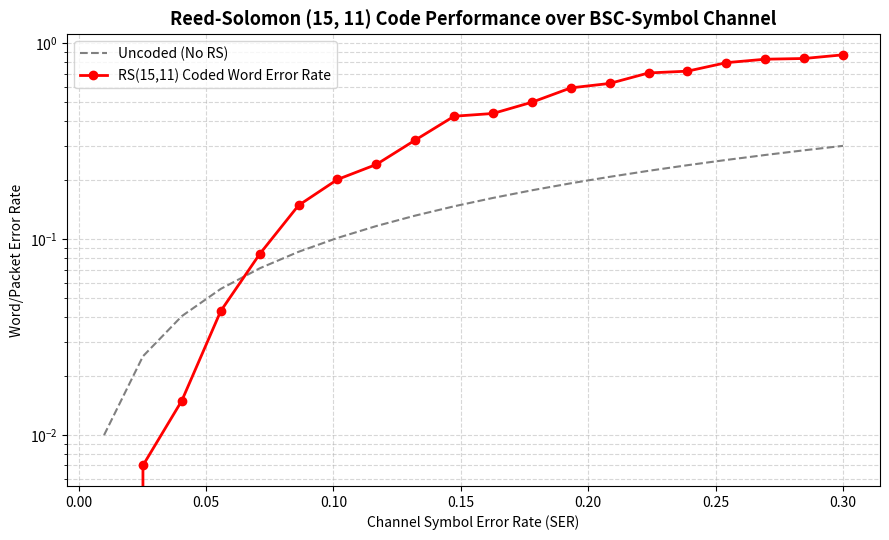

Generate this figure with matplotlib:
"""Reed-Solomon Error Control Coding.

Implements a self-contained Reed-Solomon (15, 11) encoder and decoder over GF(2^4)
capable of correcting up to t=2 symbol errors, illustrating Galois Field arithmetic,
syndrome calculation, and error correction.
"""

import numpy as np
import matplotlib.pyplot as plt

# GF(2^4) tables with primitive polynomial x^4 + x + 1 = 0 (19 decimal)
GF_EXP = [1, 2, 4, 8, 3, 6, 12, 11, 5, 10, 7, 14, 15, 13, 9, 1, 2, 4, 8, 3, 6, 12, 11, 5, 10, 7, 14, 15, 13, 9, 1]
GF_LOG = [0, 0, 1, 4, 2, 8, 5, 10, 3, 14, 9, 7, 6, 13, 11, 12]


def gf_add(x, y):
    """Addition in GF(2^m) is bitwise XOR."""
    return x ^ y


def gf_mul(x, y):
    """Multiplication in GF(2^4) using log/exp tables."""
    if x == 0 or y == 0:
        return 0
    return GF_EXP[GF_LOG[x] + GF_LOG[y]]


def gf_div(x, y):
    """Division in GF(2^4) using log/exp tables."""
    if y == 0:
        raise ZeroDivisionError()
    if x == 0:
        return 0
    return GF_EXP[(GF_LOG[x] - GF_LOG[y] + 15) % 15]


def gf_poly_mul(p, q):
    """Multiply two polynomials over GF(2^4)."""
    r = [0] * (len(p) + len(q) - 1)
    for j in range(len(p)):
        for i in range(len(q)):
            r[j + i] ^= gf_mul(p[j], q[i])
    return r


def gf_poly_eval(poly, x):
    """Evaluate polynomial poly(x) at x over GF(2^4) using Horner's method."""
    y = poly[0]
    for i in range(1, len(poly)):
        y = gf_add(gf_mul(y, x), poly[i])
    return y


def gf_poly_eval_lowest_first(poly, x):
    """Evaluate polynomial poly(x) at x over GF(2^4) with lowest-degree first."""
    y = 0
    x_pow = 1
    for coef in poly:
        y = gf_add(y, gf_mul(coef, x_pow))
        x_pow = gf_mul(x_pow, x)
    return y


# Reed-Solomon (15, 11) Code Parameters
N = 15
K = 11
T = 2  # Error correction capability (N - K) // 2


def get_generator_poly():
    """Generate RS generator polynomial g(x) = (x-a^1)(x-a^2)(x-a^3)(x-a^4)."""
    g = [1]
    for i in range(1, 2 * T + 1):
        g = gf_poly_mul(g, [1, GF_EXP[i]])
    return g


def rs_encode(msg, g):
    """Encode message polynomial of length K into systematic RS codeword of length N."""
    # Codeword c(x) = msg(x) * x^(n-k) + (msg(x) * x^(n-k) mod g(x))
    n_k = N - K
    out = list(msg) + [0] * n_k
    
    # Polynomial division
    for i in range(K):
        coef = out[i]
        if coef != 0:
            for j in range(1, len(g)):
                out[i + j] ^= gf_mul(g[j], coef)
                
    # Systematic codeword: original message + remainder
    return msg + out[K:]


def rs_calc_syndromes(msg):
    """Calculate 2*T syndromes for the received message."""
    # S_i = msg(alpha^i) for i = 1 to 2*T
    synd = [0] * (2 * T)
    for i in range(1, 2 * T + 1):
        synd[i - 1] = gf_poly_eval(msg, GF_EXP[i])
    return synd


def rs_correct_errors(received):
    """Decode and correct up to 2 symbol errors in systematic codeword."""
    synd = rs_calc_syndromes(received)
    if max(synd) == 0:
        return list(received), []  # No errors detected

    # Berlekamp-Massey Algorithm to find error locator polynomial Lambda(x)
    lamb = [1]
    b = [1]
    l_reg = 0
    m = 1
    
    for r in range(1, 2 * T + 1):
        # Calculate discrepancy d
        d = synd[r - 1]
        for j in range(1, len(lamb)):
            d ^= gf_mul(lamb[j], synd[r - 1 - j])
            
        if d == 0:
            m += 1
        else:
            lamb_t = list(lamb)
            # lambda(x) = lambda(x) + d * B(x) * x^m
            scale = [gf_mul(d, val) for val in b]
            # Zero pad scale to shift by x^m
            scaled_shifted = [0] * m + scale
            
            # Pad lambda to align lengths
            max_len = max(len(lamb), len(scaled_shifted))
            lamb_pad = lamb + [0] * (max_len - len(lamb))
            scaled_shifted_pad = scaled_shifted + [0] * (max_len - len(scaled_shifted))
            
            lamb = [gf_add(x_val, y_val) for x_val, y_val in zip(lamb_pad, scaled_shifted_pad)]
            
            if 2 * l_reg < r:
                l_reg = r - l_reg
                b = [gf_div(val, d) for val in lamb_t]
                m = 1
            else:
                m += 1

    # Chien Search to find error locations (roots of Lambda(x))
    # Lambda(x) roots are inverse of error locations
    error_locs = []
    for i in range(N):
        # x = alpha^(-i) = alpha^(15-i)
        eval_x = GF_EXP[(15 - i) % 15]
        if gf_poly_eval_lowest_first(lamb, eval_x) == 0:
            error_locs.append(i)

    # Forney Algorithm to calculate error values
    # Omega(x) = S(x) * Lambda(x) mod x^(2T)
    # Since T=2 is small, we can solve the error values directly from syndromes
    # S_1 = Y_1 + Y_2
    # S_2 = Y_1*X_1 + Y_2*X_2
    # If 1 error: Y_1 = S_1, error location X_1 = alpha^loc
    # If 2 errors: linear system
    corrected = list(received)
    
    if len(error_locs) == 1:
        loc = error_locs[0]
        x_val = GF_EXP[loc]
        # Y_1 = S_1 / X_1
        y_val = gf_div(synd[0], x_val)
        corrected[N - 1 - loc] ^= y_val
    elif len(error_locs) == 2:
        loc1, loc2 = error_locs[0], error_locs[1]
        x1 = GF_EXP[loc1]
        x2 = GF_EXP[loc2]
        
        # S_1 = Y_1*X1 + Y_2*X2
        # S_2 = Y_1*X1^2 + Y_2*X2^2
        # Let Z_1 = Y_1*X1, Z_2 = Y_2*X2
        # Z_1 + Z_2 = S_1
        # Z_1*X1 + Z_2*X2 = S_2
        # Z_1 = (S_2 + S_1*X2) / (X1 + X2)
        denom = gf_add(x1, x2)
        z1 = gf_div(gf_add(synd[1], gf_mul(synd[0], x2)), denom)
        z2 = gf_add(synd[0], z1)
        
        y1 = gf_div(z1, x1)
        y2 = gf_div(z2, x2)
        
        corrected[N - 1 - loc1] ^= y1
        corrected[N - 1 - loc2] ^= y2

    return corrected, error_locs


def main():
    g = get_generator_poly()
    
    # 11 4-bit message symbols
    msg = [5, 12, 3, 0, 15, 8, 1, 9, 2, 7, 10]
    codeword = rs_encode(msg, g)
    
    print("=== Reed-Solomon (15, 11) Simulation ===")
    print(f"Generator Polynomial coefficients: {g}")
    print(f"Original Message symbols (GF(2^4)):  {msg}")
    print(f"RS Encoded Codeword:                 {codeword}")

    # Inject 2 symbol errors
    received = list(codeword)
    received[2] ^= 9   # Inject error in symbol 2
    received[8] ^= 14  # Inject error in symbol 8
    
    print(f"Received Codeword (with 2 errors):   {received}")

    # Decode and correct
    corrected, err_locs = rs_correct_errors(received)
    
    print(f"Decoded Codeword:                    {corrected}")
    # Error locations returned by Chien search are index from right
    decoded_err_indices = [N - 1 - loc for loc in err_locs]
    print(f"Identified error symbol indices:     {decoded_err_indices}")
    print(f"Error correction successful:         {corrected == codeword}")

    # --- BER/SER simulation over channel ---
    # We will simulate Symbol Error Rate (SER) before and after RS coding
    ser_in = np.linspace(0.01, 0.3, 20)
    ser_out = []
    
    np.random.seed(42)
    num_runs = 1000

    for p in ser_in:
        uncorrected_packets = 0
        for _ in range(num_runs):
            c_word = rs_encode(list(np.random.randint(0, 16, K)), g)
            # Inject random errors with symbol error rate p
            recv = list(c_word)
            errs = 0
            for i in range(N):
                if np.random.rand() < p:
                    # XOR with random non-zero value
                    recv[i] ^= np.random.randint(1, 16)
                    errs += 1
            corr, _ = rs_correct_errors(recv)
            if corr != c_word:
                uncorrected_packets += 1
                
        ser_out.append(uncorrected_packets / num_runs)

    plt.figure(figsize=(9, 5.5))
    plt.semilogy(ser_in, ser_in, "--", label="Uncoded (No RS)", color="gray", linewidth=1.5)
    plt.semilogy(ser_in, ser_out, "o-", label="RS(15,11) Coded Word Error Rate", color="r", linewidth=2)
    plt.title("Reed-Solomon (15, 11) Code Performance over BSC-Symbol Channel", fontsize=13, fontweight="bold")
    plt.xlabel("Channel Symbol Error Rate (SER)")
    plt.ylabel("Word/Packet Error Rate")
    plt.grid(True, which="both", linestyle="--", alpha=0.5)
    plt.legend()
    plt.tight_layout()
    plt.show()


if __name__ == "__main__":
    main()
